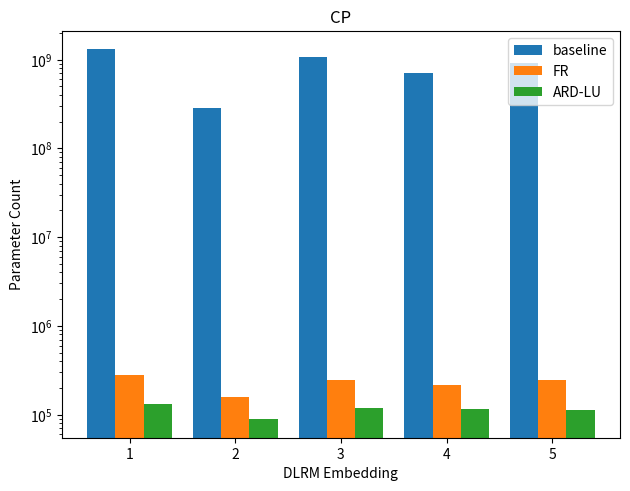

Write Python code to recreate this figure.
#%%
import numpy as np

log_uniform=False

def get_tucker_params(tucker_dims, tucker_rank):

    if type(tucker_rank) != list:
        tucker_rank = len(tucker_dims) * [tucker_rank]
    
    tucker_params = np.prod(tucker_rank) + sum(
        [x * y for x, y in zip(tucker_rank, tucker_dims)])

    return tucker_params


def get_cp_params(cp_dims, cp_rank):

    cp_params = cp_rank * sum(cp_dims)
    return cp_params


def get_ttm_params(ttm_dims, ttm_rank):

    if type(ttm_rank) != list:
        ttm_rank = [1] + (len(ttm_dims[0]) - 1) * [ttm_rank] + [1]
    order = len(ttm_dims[0])
    ranks = [[ttm_rank[i], ttm_rank[i + 1]] for i in range(order)]
    ttm_params = sum(
        [np.prod(x) * np.prod(y) for x, y in zip(zip(*ttm_dims), ranks)])
    return ttm_params


def get_tt_params(tt_dims, tt_rank):

    if type(tt_rank) != list:
        tt_rank = [1] + (len(tt_dims) - 1) * [tt_rank] + [1]

    order = len(tt_dims)
    ranks = [[tt_rank[i], tt_rank[i + 1]] for i in range(order)]
    tt_params = sum([np.prod([x] + y) for x, y in zip(tt_dims, ranks)])
    return tt_params


def get_params_wrapper(tensor_type, dims, rank):
    if tensor_type == 'Tucker':
        return get_tucker_params(dims, rank)
    elif tensor_type == 'CP':
        return get_cp_params(dims, rank)
    elif tensor_type == 'TensorTrain':
        return get_tt_params(dims, rank)
    elif tensor_type == 'TensorTrainMatrix':
        return get_ttm_params(dims, rank)


shape0 = [[200, 220, 250], [125, 130, 136], [200, 200, 209], [166, 175, 188],
          [200, 200, 200]]
shape1 = [4, 4, 8]

baseline_params = [10131227, 2202608, 8351593, 5461306, 7046547]
baseline_params = [128 * x for x in baseline_params]
print(baseline_params)



max_ranks = {
    'CP': [350, 306, 333, 326, 335],
    'TensorTrainMatrix': [16, 16, 16, 16, 16],
    'TensorTrain': [24, 24, 24, 24, 24],
    'Tucker': [22, 20, 22, 21, 22]
}
if log_uniform:

    true_ranks = {
        'CP': [163, 171, 161, 175, 153],
        'TensorTrainMatrix': [[1,16,4,1], [1,16,1,1], [1,16,2,1], [1,16,2,1],[1,16,1,1]],
        'TensorTrain': [[1,23,5,7,1], [1,20,3,5,1], [1,15,6,4,1], [1,22,6,5,1], [1,23,6,7,1]],
        'Tucker': [22, 20, 22, 21, 22]
    }
else:
    true_ranks = {
        'CP': [163, 171, 161, 175, 153],
        'TensorTrainMatrix': [[1,16,2,1], [1,16,2,1], [1,16,1,1], [1,16,1,1],[1,16,2,1]],
        'TensorTrain': [24, 24, 24, 24, 24],
        'Tucker': [22, 20, 22, 21, 22]
    }

tensorized_params = {}
ard_params = {}
tensor_types = ['CP', 'TensorTrainMatrix', 'TensorTrain', 'Tucker']

for key in tensor_types:
    tensorized_params[key] = []
    ard_params[key] = []

ii = 0

dims = [shape0[ii], shape1]

ttm_dims = dims
ttm_rank = max_ranks['TensorTrainMatrix'][ii]
print("TTM params", get_params_wrapper('TensorTrainMatrix',ttm_dims, ttm_rank))

tt_dims = dims[0] + [np.prod(dims[1])]
tt_rank = max_ranks['TensorTrain'][ii]
print("TT params", get_params_wrapper('TensorTrain',tt_dims, tt_rank))

cp_dims = tt_dims
cp_rank = max_ranks['CP'][ii]
cp_params = get_cp_params(cp_dims, cp_rank)
print("CP_params ", cp_params)
print("CP params", get_params_wrapper('CP',cp_dims, cp_rank))

print("baseline parameters", sum(baseline_params))
tucker_dims = tt_dims
tucker_rank = max_ranks['Tucker'][ii]
print("Tucker_params ", get_params_wrapper('Tucker', tucker_dims, tucker_rank))


for ii in range(len(shape0)):
    for tensor_type in tensor_types:
        
        dims = [shape0[ii],shape1]
        
        if tensor_type!='TensorTrainMatrix':
            dims = dims[0]+[np.prod(dims[1])]

        max_rank = max_ranks[tensor_type][ii]
        true_rank = true_ranks[tensor_type][ii]

        max_rank_param_count = get_params_wrapper(tensor_type,dims,max_rank) 
        tensorized_param_count = get_params_wrapper(tensor_type,dims,true_rank)

        tensorized_params[tensor_type].append(max_rank_param_count)        
        ard_params[tensor_type].append(tensorized_param_count)        

#%%

total_baseline_params = sum(baseline_params)

for tensor_type in tensor_types:
    total_ard_params = sum(ard_params[tensor_type]) 
    total_tensorized_params = sum(tensorized_params[tensor_type]) 

    
    print(tensor_type)
    ard_string = ["ARD Params" ,total_ard_params,"Compression Ratio",int(total_baseline_params/total_ard_params)]
    tensorized_string = ["Tensorized Params" ,total_tensorized_params,"Compression Ratio",int(total_baseline_params/total_tensorized_params)]

    print(''.join([str(x).ljust(20) for x in ard_string]))
    print(''.join([str(x).ljust(20) for x in tensorized_string]))
    print('\n')


#%%
import matplotlib
import matplotlib.pyplot as plt
import numpy as np



label = 'CP'

ind = np.arange(5)  # the x locations for the groups
num_bars = 3

width = 0.8/num_bars

correction = (width/2)*((num_bars+1)%2)

fig, ax = plt.subplots()

rects = []

labels = tensor_types

inner_labels = ['baseline','FR','ARD-LU']


for ii,means in enumerate([baseline_params,tensorized_params[label],ard_params[label]]):
    print(means)

    rects.append(ax.bar(ind + (ii-num_bars//2)*width+correction, means, width,
                label=inner_labels[ii]))

ax.set_yscale('log')

# Add some text for labels, title and custom x-axis tick labels, etc.
ax.set_ylabel('Parameter Count')
ax.set_xticks(ind)
ax.set_xlabel('DLRM Embedding')
ax.set_xticklabels(('1', '2', '3', '4', '5'))
ax.legend()

def autolabel(rects, xpos='center'):
    """
    Attach a text label above each bar in *rects*, displaying its height.

    *xpos* indicates which side to place the text w.r.t. the center of
    the bar. It can be one of the following {'center', 'right', 'left'}.
    """

    ha = {'center': 'center', 'right': 'left', 'left': 'right'}
    offset = {'center': 0, 'right': 1, 'left': -1}

    for rect in rects:
        height = rect.get_height()
        ax.annotate('{}'.format(height),
                    xy=(rect.get_x() + rect.get_width() / 2, height),
                    xytext=(offset[xpos]*3, 3),  # use 3 points offset
                    textcoords="offset points",  # in both directions
                    ha=ha[xpos], va='bottom')

#    for rect in rects:
#        autolabel(rect, "center")

fig.tight_layout()
ax.set_title(label)
plt.show()
plt.figure()
print(label)
